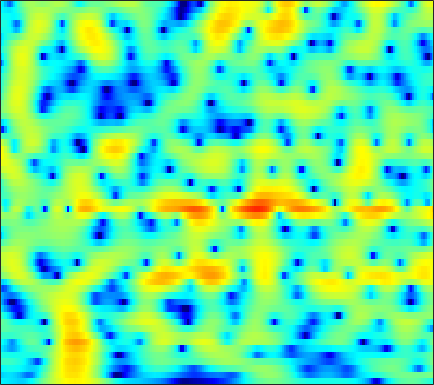

The file beside this chart, header and first rows:
-6.5419, -6.6509, -6.8319, -7.0504, -7.2299, -7.4892, -7.7461, -7.9321, -8.1418, -8.2234, -8.1495, -7.9637, -7.4963, -6.8065, -6.1628, -5.1815, -4.1175, -3.2964, -2.2104, -1.1462, -0.1417, 0.57514, 1.4789, 2.3079
-8.328, -7.965, -7.635, -7.477, -7.493, -7.66, -8.015, -8.41, -9.108, -10.01, -11.09, -11.95, -12.88, -13, -12.3, -10.57, -8.48, -6.925, -4.978, -3.208, -1.612, -0.5172, 0.8112, 2.007
-6.512, -6.047, -5.59, -5.295, -5.183, -5.175, -5.317, -5.502, -5.855, -6.293, -6.78, -7.165, -7.647, -8.037, -8.203, -8.171, -7.776, -7.209, -6.101, -4.725, -3.201, -2.031, -0.4951, 0.9521
-3.416, -3.34, -3.28, -3.283, -3.335, -3.496, -3.753, -4.004, -4.419, -4.963, -5.651, -6.304, -7.385, -8.8, -10.16, -12.44, -14.88, -15.41, -12.87, -9.309, -6.175, -4.173, -1.883, 0.07249
-4.648, -4.774, -4.938, -5.091, -5.184, -5.272, -5.3, -5.281, -5.21, -5.134, -5.08, -5.06, -5.05, -5.023, -4.995, -4.897, -4.673, -4.389, -3.842, -3.1, -2.185, -1.415, -0.3204, 0.8108
-6.825, -7.438, -8.488, -9.69, -10.48, -10.96, -10.39, -9.429, -7.926, -6.551, -5.425, -4.74, -4.007, -3.465, -3.161, -2.884, -2.732, -2.66, -2.587, -2.465, -2.191, -1.819, -1.061, -0.02021
-5.436, -5.982, -7.184, -8.91, -10.4, -11.65, -10.64, -8.876, -6.532, -4.704, -3.317, -2.52, -1.748, -1.294, -1.145, -1.206, -1.599, -2.141, -3.35, -5.301, -8.665, -13.25, -18.74, -8.73
-3.511, -3.499, -3.554, -3.666, -3.719, -3.723, -3.577, -3.384, -3.064, -2.746, -2.403, -2.159, -1.915, -1.805, -1.838, -1.986, -2.263, -2.522, -2.916, -3.336, -3.628, -3.648, -3.199, -2.128
-1.89, -1.933, -2.061, -2.242, -2.394, -2.568, -2.748, -2.846, -2.95, -2.99, -2.976, -2.976, -3.054, -3.211, -3.396, -3.71, -4.119, -4.427, -4.769, -4.833, -4.453, -3.837, -2.675, -1.264
-1.128, -1.518, -2.136, -2.851, -3.444, -4.261, -5.018, -5.472, -5.852, -5.887, -5.691, -5.488, -5.255, -5.058, -5.075, -5.372, -6.258, -7.456, -10.19, -15.9, -26.17, -14.08, -7.098, -2.934
-3.417, -4.29, -5.635, -7.215, -8.6, -10.78, -13.66, -16.5, -21.1, -20, -15.24, -12.5, -9.79, -7.807, -6.732, -5.762, -5.188, -4.926, -4.734, -4.441, -3.761, -2.885, -1.365, 0.3304
-7.185, -8.565, -10.61, -12.76, -14.36, -16.15, -17.38, -17.89, -17.71, -16.42, -14.33, -12.66, -10.24, -8.05, -6.673, -5.142, -3.866, -3.014, -1.99, -1.053, -0.1509, 0.5322, 1.456, 2.371
-9.54, -11.36, -14.41, -18.63, -23.51, -38.39, -24.82, -20.02, -16.08, -13.28, -11, -9.471, -7.569, -5.898, -4.814, -3.493, -2.301, -1.499, -0.543, 0.3225, 1.112, 1.651, 2.328, 2.95
-9.511, -10.59, -11.8, -12.61, -12.94, -12.81, -12.04, -11.12, -9.588, -8.05, -6.604, -5.539, -4.201, -3.083, -2.359, -1.452, -0.6462, -0.1294, 0.4849, 1.025, 1.521, 1.866, 2.289, 2.684
-13.48, -15.02, -13.88, -11.3, -9.544, -7.589, -5.983, -4.927, -3.703, -2.636, -1.687, -1.072, -0.4121, 0.0776, 0.3892, 0.7104, 0.8998, 0.9895, 1.067, 1.109, 1.145, 1.18, 1.269, 1.405
-7.639, -8.288, -7.23, -5.043, -3.426, -1.571, -0.1015, 0.7715, 1.667, 2.301, 2.7, 2.835, 2.793, 2.593, 2.333, 1.805, 1.145, 0.6033, -0.1444, -0.8414, -1.478, -1.887, -2.343, -2.7
-0.1896, 0.2949, 1, 1.778, 2.358, 3.069, 3.642, 3.944, 4.164, 4.147, 3.84, 3.441, 2.682, 1.63, 0.5971, -1.068, -3.076, -4.819, -7.391, -9.766, -11.09, -11.29, -11.3, -11.96
1.191, 2.065, 2.997, 3.697, 4.09, 4.436, 4.582, 4.538, 4.272, 3.74, 2.904, 2.072, 0.6771, -1.172, -2.813, -5.312, -8.329, -11.05, -15.3, -20.42, -22.28, -19.36, -15.94, -14.04
2.524, 3.129, 3.779, 4.239, 4.466, 4.599, 4.52, 4.317, 3.823, 3.051, 1.974, 0.9274, -0.8509, -3.045, -5.063, -8.442, -12.57, -16.02, -19.49, -18.55, -15.99, -14.25, -12.21, -10.46
2.935, 3.235, 3.583, 3.85, 3.978, 4.023, 3.909, 3.708, 3.255, 2.577, 1.654, 0.77, -0.6647, -2.437, -4.058, -6.534, -9.339, -11.44, -13.02, -12.4, -10.68, -9.32, -7.754, -6.443
1.183, 1.45, 1.828, 2.18, 2.392, 2.587, 2.656, 2.612, 2.421, 2.069, 1.558, 1.079, 0.3156, -0.58, -1.272, -2.219, -3.082, -3.586, -4.03, -4.128, -3.946, -3.674, -3.203, -2.703
-2.913, -2.218, -1.286, -0.4525, 0.07737, 0.6401, 1.033, 1.218, 1.339, 1.322, 1.183, 1.016, 0.722, 0.3915, 0.1355, -0.2159, -0.5082, -0.6834, -0.8447, -0.9009, -0.8577, -0.7795, -0.6195, -0.425
-8.61, -6.334, -4.157, -2.607, -1.732, -0.8609, -0.2433, 0.08316, 0.3656, 0.5156, 0.5613, 0.5436, 0.4816, 0.4003, 0.3183, 0.2385, 0.1854, 0.1635, 0.1815, 0.2311, 0.3189, 0.4097, 0.5406, 0.6836
-5.86, -4.713, -3.373, -2.299, -1.667, -1.027, -0.5934, -0.3804, -0.2278, -0.1923, -0.2252, -0.2732, -0.3345, -0.3847, -0.3808, -0.3213, -0.2287, -0.1243, 0.04235, 0.2378, 0.4491, 0.6186, 0.8484, 1.066
-0.9841, -0.911, -0.7122, -0.4735, -0.2986, -0.1315, -0.09552, -0.17, -0.4146, -0.8261, -1.341, -1.725, -2.122, -2.281, -2.177, -1.906, -1.541, -1.246, -0.8861, -0.5218, -0.1394, 0.1595, 0.5973, 1.03
1.694, 1.209, 0.8508, 0.8286, 0.9545, 1.153, 1.198, 1.007, 0.3509, -0.8687, -2.812, -4.774, -7.545, -8.031, -6.607, -4.558, -3.108, -2.517, -2.226, -2.177, -1.945, -1.448, -0.4059, 0.7846
-0.1843, -2.772, -4.986, -3.036, -0.8622, 1.319, 2.571, 2.966, 2.796, 1.847, -0.0006526, -1.978, -4.911, -5.58, -4.153, -2.34, -1.46, -1.667, -3.15, -7.03, -17.52, -12.43, -3.866, 0.2612
-3.325, -5.13, -6.379, -4.871, -3.033, -0.9328, 0.5065, 1.185, 1.632, 1.624, 1.32, 0.9751, 0.5066, 0.1868, -0.02527, -0.2091, -0.5943, -1.021, -1.832, -2.701, -3.127, -2.781, -1.603, -0.1561
-3.224, -3.039, -2.632, -2.004, -1.43, -0.6475, 0.05663, 0.4725, 0.8603, 1.036, 1.054, 0.9797, 0.7991, 0.5432, 0.309, 0.009666, -0.353, -0.5993, -0.9513, -1.171, -1.259, -1.181, -0.9225, -0.5208
-4.076, -3.057, -1.883, -0.9097, -0.2805, 0.417, 0.9535, 1.25, 1.503, 1.606, 1.562, 1.447, 1.207, 0.8727, 0.6168, 0.1964, -0.2106, -0.5331, -0.9393, -1.31, -1.608, -1.764, -1.839, -1.727
-3.531, -2.017, -0.4428, 0.7356, 1.403, 2.058, 2.472, 2.644, 2.697, 2.582, 2.307, 2.016, 1.533, 0.9979, 0.5486, -0.06775, -0.7059, -1.211, -1.888, -2.66, -3.475, -4.117, -4.881, -5.306
-0.2361, 0.8563, 2.005, 2.853, 3.298, 3.666, 3.788, 3.723, 3.443, 2.939, 2.242, 1.601, 0.6252, -0.4243, -1.216, -2.131, -2.93, -3.43, -4.151, -5.05, -6.405, -7.908, -11.07, -16.94
3.079, 3.526, 3.971, 4.24, 4.324, 4.261, 4.005, 3.675, 3.033, 2.099, 0.8458, -0.3607, -2.348, -4.882, -6.881, -9.119, -9.402, -8.632, -7.64, -7.111, -7.229, -7.671, -8.643, -9.466
4.989, 4.918, 4.734, 4.442, 4.161, 3.713, 3.188, 2.733, 2.005, 1.069, -0.2072, -1.459, -3.717, -6.86, -10.23, -15.02, -13.75, -10.89, -8.257, -6.834, -6.133, -5.873, -5.701, -5.542
5.932, 5.382, 4.525, 3.552, 2.79, 1.857, 1.14, 0.8069, 0.5716, 0.4429, 0.1909, -0.1411, -0.8222, -1.709, -2.369, -3.104, -3.43, -3.54, -3.525, -3.647, -3.924, -4.272, -4.779, -5.234
6.062, 5.087, 3.464, 1.341, -0.6904, -4.035, -6.683, -5.97, -3.122, -0.7675, 0.8136, 1.562, 2.145, 2.335, 2.327, 2.096, 1.699, 1.3, 0.531, -0.4972, -1.936, -3.386, -5.981, -9.335
3.435, 2.506, 1.071, -0.7154, -2.384, -4.982, -6.787, -6, -3.243, -0.6821, 1.177, 2.168, 3.067, 3.578, 3.712, 3.662, 3.304, 2.879, 2.038, 0.8686, -0.73, -2.26, -4.852, -8.025
-2.379, -2.87, -3.042, -2.851, -2.612, -2.218, -1.654, -1.076, -0.1434, 0.8445, 1.755, 2.324, 2.873, 3.196, 3.275, 3.195, 2.914, 2.552, 1.934, 1.129, 0.1775, -0.5908, -1.635, -2.571
-16.22, -16.98, -10.43, -6.343, -4.302, -2.335, -0.8732, 0.006643, 0.97, 1.72, 2.283, 2.59, 2.84, 2.895, 2.842, 2.616, 2.272, 1.94, 1.433, 0.8859, 0.3343, -0.06958, -0.5684, -0.9937
-7.611, -7.469, -5.942, -3.885, -2.439, -0.8056, 0.4806, 1.235, 1.996, 2.51, 2.789, 2.851, 2.761, 2.478, 2.166, 1.615, 0.9808, 0.501, -0.128, -0.6546, -1.053, -1.26, -1.411, -1.462
-1.926, -1.512, -0.7608, 0.1281, 0.8153, 1.68, 2.412, 2.834, 3.21, 3.361, 3.269, 3.027, 2.477, 1.682, 0.9089, -0.2924, -1.674, -2.725, -4.016, -4.906, -5.216, -5.087, -4.599, -3.95
-0.3132, 0.3502, 1.219, 2.046, 2.611, 3.259, 3.741, 3.98, 4.102, 3.964, 3.545, 3.034, 2.052, 0.6876, -0.6067, -2.788, -5.572, -8.245, -12.75, -17.3, -15.99, -13.22, -10.31, -8.159
-1.021, 0.03141, 1.295, 2.383, 3.071, 3.798, 4.293, 4.506, 4.558, 4.322, 3.778, 3.152, 2, 0.4319, -1.037, -3.456, -6.488, -9.147, -13.09, -16.33, -16.84, -15.84, -13.91, -11.82
-2.957, -1.338, 0.4794, 1.944, 2.834, 3.753, 4.389, 4.673, 4.795, 4.628, 4.154, 3.582, 2.531, 1.136, -0.1731, -2.225, -4.663, -6.785, -9.941, -13.64, -18.36, -22.39, -21.34, -16.28
-4.27, -2.448, -0.4268, 1.204, 2.202, 3.264, 4.025, 4.406, 4.663, 4.635, 4.32, 3.896, 3.078, 1.969, 0.9584, -0.6661, -2.58, -4.207, -6.656, -9.425, -12.27, -13.88, -14.21, -12.87
-4.357, -2.904, -1.149, 0.3733, 1.355, 2.453, 3.289, 3.75, 4.139, 4.258, 4.12, 3.853, 3.28, 2.473, 1.73, 0.5738, -0.7478, -1.809, -3.273, -4.71, -5.977, -6.736, -7.461, -7.896
-4.754, -3.585, -2.027, -0.5438, 0.4737, 1.651, 2.608, 3.163, 3.675, 3.935, 3.941, 3.781, 3.366, 2.741, 2.14, 1.221, 0.1983, -0.6172, -1.707, -2.741, -3.688, -4.324, -5.06, -5.708
-7.039, -5.62, -3.588, -1.643, -0.3312, 1.162, 2.358, 3.052, 3.709, 4.075, 4.154, 4.028, 3.634, 2.988, 2.364, 1.359, 0.2253, -0.6508, -1.797, -2.816, -3.645, -4.145, -4.673, -5.112
-13.91, -9.376, -5.25, -2.3, -0.5627, 1.284, 2.684, 3.481, 4.238, 4.653, 4.737, 4.584, 4.096, 3.269, 2.43, 0.9789, -0.8125, -2.313, -4.367, -6.017, -6.721, -6.698, -6.369, -6.062
-7.921, -6.137, -3.659, -1.405, 0.05423, 1.698, 3.003, 3.758, 4.501, 4.921, 5.017, 4.874, 4.353, 3.431, 2.427, 0.6019, -1.974, -4.691, -10.09, -22.62, -17.71, -12.17, -8.975, -7.654
-5.143, -4.111, -2.571, -1.037, 0.0406, 1.331, 2.423, 3.103, 3.801, 4.273, 4.493, 4.478, 4.194, 3.574, 2.87, 1.588, -0.08765, -1.569, -3.702, -5.481, -6.277, -6.356, -6.313, -6.637
-7.288, -5.626, -3.767, -2.261, -1.305, -0.2198, 0.6966, 1.318, 2.042, 2.663, 3.156, 3.41, 3.59, 3.538, 3.353, 2.882, 2.195, 1.581, 0.6904, -0.2153, -1.096, -1.739, -2.662, -3.733
-8.043, -6.474, -4.991, -3.968, -3.433, -2.921, -2.463, -2.055, -1.287, -0.3059, 0.7614, 1.529, 2.397, 3.04, 3.345, 3.534, 3.474, 3.281, 2.866, 2.286, 1.551, 0.9091, -0.07773, -1.188
-5.523, -5.181, -4.965, -5.167, -5.663, -6.86, -8.585, -9.677, -8.794, -5.719, -2.705, -0.8359, 1.087, 2.491, 3.248, 3.942, 4.313, 4.399, 4.268, 3.887, 3.27, 2.643, 1.597, 0.2783
-4.566, -4.626, -4.904, -5.575, -6.422, -8.211, -11, -13.3, -12.29, -7.749, -3.974, -1.82, 0.3924, 2.017, 2.927, 3.799, 4.337, 4.548, 4.58, 4.349, 3.856, 3.309, 2.324, 0.9807
-5.434, -5.44, -5.596, -5.838, -6.039, -6.26, -6.277, -6.018, -5.189, -3.869, -2.312, -1.156, 0.2443, 1.414, 2.13, 2.837, 3.294, 3.489, 3.577, 3.47, 3.173, 2.831, 2.2, 1.381
-6.442, -6.621, -6.999, -7.266, -7.252, -6.81, -5.936, -5.108, -3.857, -2.584, -1.369, -0.5497, 0.4041, 1.153, 1.593, 2.005, 2.25, 2.336, 2.365, 2.321, 2.225, 2.118, 1.927, 1.681
-6.268, -7.304, -9.388, -12.21, -13.57, -11.53, -7.96, -5.699, -3.349, -1.578, -0.2659, 0.4671, 1.153, 1.532, 1.615, 1.547, 1.315, 1.095, 0.8181, 0.6944, 0.7814, 0.9675, 1.313, 1.657
